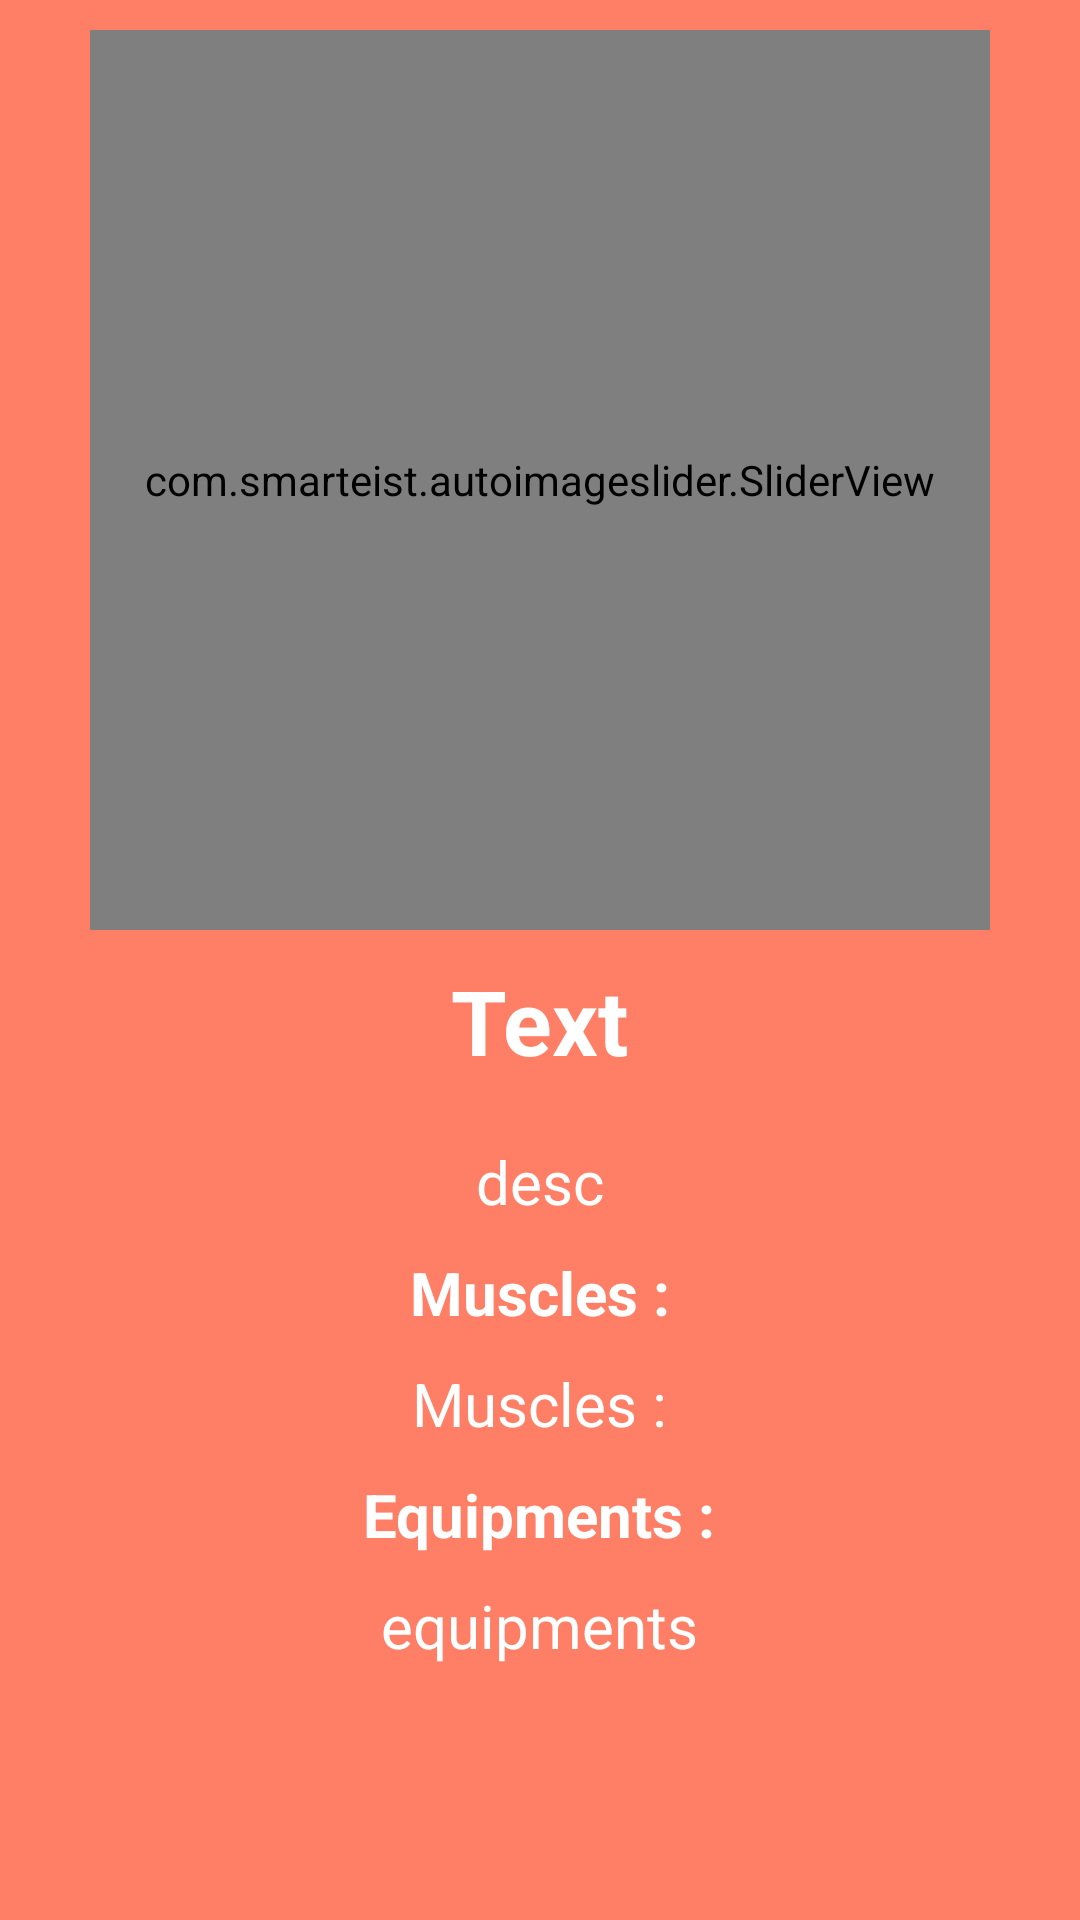

Here is an Android app screen rendered from its layout file. Give the layout XML and the strings, colors and styles it references.
<!-- AndroidManifest.xml: application theme AppTheme -->
<!-- res/layout/activity_exercise_details.xml -->
<?xml version="1.0" encoding="utf-8"?>
<androidx.constraintlayout.widget.ConstraintLayout xmlns:android="http://schemas.android.com/apk/res/android"
    xmlns:app="http://schemas.android.com/apk/res-auto"
    xmlns:tools="http://schemas.android.com/tools"
    android:layout_width="match_parent"
    android:layout_height="match_parent"
    android:background="@color/colorPrimary"
    tools:context=".ExerciseDetailsActivity">

    <ScrollView
        android:layout_width="match_parent"
        android:layout_height="match_parent">
        <LinearLayout
            android:layout_marginRight="10dp"
            android:layout_marginLeft="10dp"
            android:layout_marginTop="10dp"
            android:orientation="vertical"
            android:layout_width="match_parent"
            android:layout_height="match_parent">
            <LinearLayout
                android:id="@+id/card_layout"
                android:gravity="center_horizontal"
                android:layout_width="match_parent"
                android:layout_height="wrap_content"
                tools:ignore="MissingConstraints">


                    <com.smarteist.autoimageslider.SliderView
                        android:layout_gravity="center"
                        android:id="@+id/imageSlider"
                        android:layout_width="300dp"
                        android:layout_height="300dp"
                        app:sliderAnimationDuration="600"
                        app:sliderAutoCycleDirection="back_and_forth"
                        app:sliderAutoCycleEnabled="true"
                        app:sliderIndicatorAnimationDuration="600"
                        app:sliderIndicatorGravity="center_horizontal|bottom"
                        app:sliderIndicatorMargin="15dp"
                        app:sliderIndicatorOrientation="horizontal"
                        app:sliderIndicatorPadding="3dp"
                        app:sliderIndicatorRadius="2dp"
                        app:sliderIndicatorSelectedColor="#5A5A5A"
                        app:sliderIndicatorUnselectedColor="#FFF"
                        app:sliderScrollTimeInSec="1"
                        app:sliderStartAutoCycle="true" />


            </LinearLayout>


            <TextView
                android:layout_margin="10dp"
                android:gravity="center"
                android:textSize="30dp"
                android:textStyle="bold"
                android:layout_gravity="center"

                android:textColor="@color/white"
                android:id="@+id/tv_category"
                android:text="Text"
                android:layout_width="wrap_content"
                android:layout_height="wrap_content">

            </TextView>
            <TextView
                android:textSize="20dp"
                android:layout_margin="10dp"
                android:gravity="center"
                android:layout_gravity="center"
                android:textColor="@color/white"
                android:id="@+id/tv_desc"
                android:text="desc"
                android:layout_width="wrap_content"
                android:layout_height="wrap_content">

            </TextView>
            <TextView
                style="@style/BigText"
                android:layout_gravity="center"
                android:text="Muscles :"
                android:layout_width="wrap_content"
                android:layout_height="wrap_content">
            </TextView>

            <TextView
                android:textSize="20dp"

                android:gravity="center"
                android:layout_margin="10dp"
                android:layout_gravity="center"
                android:textColor="@color/white"
                android:id="@+id/tv_muscles"
                android:text="Muscles :"
                android:layout_width="wrap_content"
                android:layout_height="wrap_content">

            </TextView>
            <TextView
                style="@style/BigText"
                android:layout_gravity="center"
                android:text="Equipments :"
                android:layout_width="wrap_content"
                android:layout_height="wrap_content">
            </TextView>

            <TextView
                android:paddingBottom="20dp"
                android:textSize="20dp"
                android:gravity="center"
                android:layout_margin="10dp"
                android:layout_gravity="center"
                android:textColor="@color/white"
                android:id="@+id/tv_equipments"
                android:text="equipments"
                android:layout_width="wrap_content"
                android:layout_height="wrap_content">

            </TextView>


        </LinearLayout>

    </ScrollView>

</androidx.constraintlayout.widget.ConstraintLayout>
<!-- resources referenced by this layout -->
<resources>
  <color name="colorPrimary">#ff7f66</color>
  <color name="white">#ffffff</color>
  <style name="BigText">
          <item name="android:textColor">@color/white</item>
          <item name="android:textSize">20sp</item>
          <item name="android:textStyle">bold</item>
      </style>
  <style name="AppTheme" parent="Theme.AppCompat.Light.DarkActionBar">
          
          <item name="colorPrimary">@color/colorPrimary</item>
          <item name="colorPrimaryDark">@color/colorPrimaryDark</item>
          <item name="colorAccent">@color/colorAccent</item>
      </style>
  <color name="colorPrimaryDark">#ff7f66</color>
  <color name="colorAccent">#ff7f66</color>
</resources>
